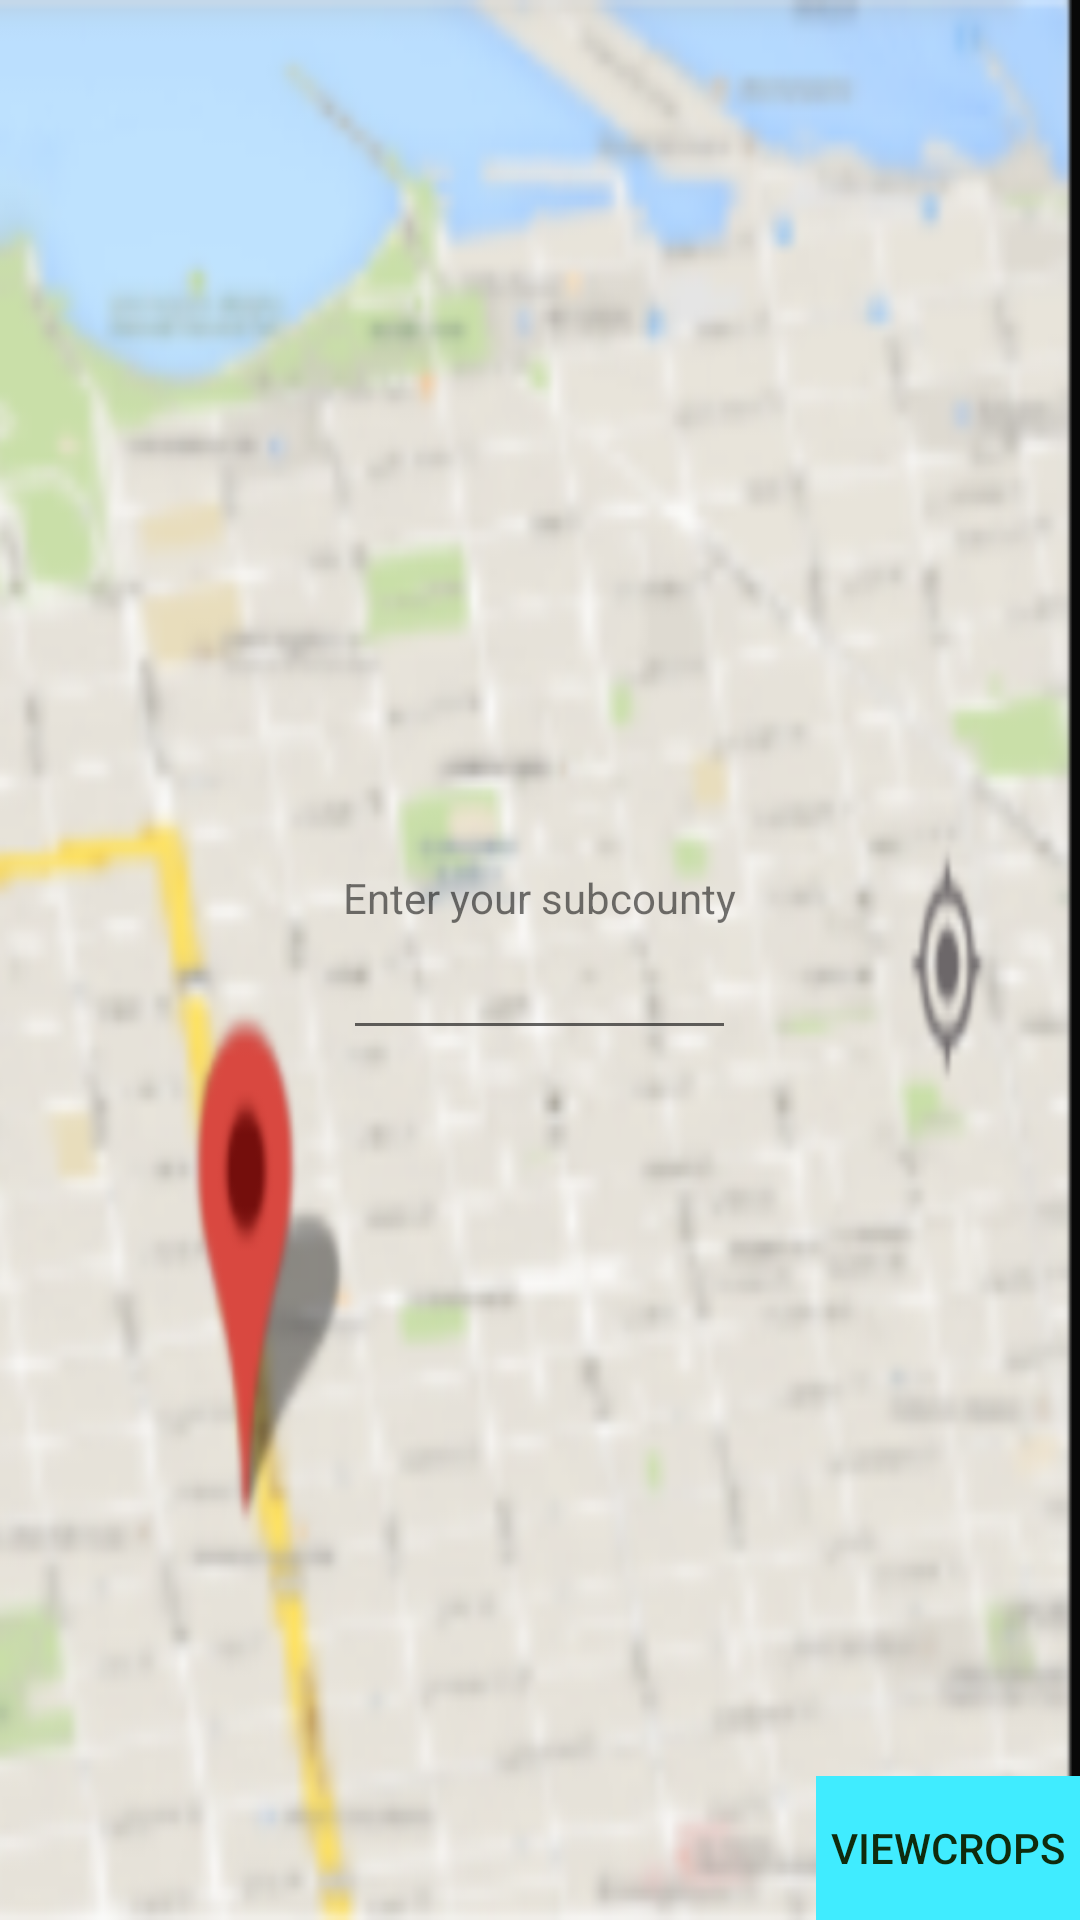

Write the Android layout XML for this screen, with the resource values it uses.
<!-- AndroidManifest.xml: application theme AppTheme1 -->
<!-- res/layout/activity_2.xml -->
<?xml version="1.0" encoding="utf-8"?>
<RelativeLayout xmlns:android="http://schemas.android.com/apk/res/android"
    android:layout_width="match_parent"
    android:id="@+id/rlative"
    android:background="@drawable/maps"
    android:layout_height="match_parent">




<LinearLayout
    android:layout_width="wrap_content"
    android:layout_centerInParent="true"
    android:layout_height="wrap_content"
    android:orientation="vertical">


    <TextView
        android:layout_width="fill_parent"
        android:layout_height="wrap_content"
        android:text="Enter your subcounty" />
        <EditText
            android:id="@+id/subcounty"
            android:layout_width="fill_parent"
            android:layout_height="wrap_content">
        </EditText>

</LinearLayout>
    <LinearLayout
        android:layout_width="wrap_content"
        android:layout_height="wrap_content"
        android:layout_alignParentBottom="true"
        android:layout_alignParentRight="true"
        android:orientation="vertical">


        <Button
            android:id="@+id/buttonnext"
            style="@style/Base.Widget.AppCompat.Button.Colored"
            android:layout_width="fill_parent"
            android:layout_height="wrap_content"
            android:layout_alignParentBottom="true"
            android:layout_centerInParent="true"
            android:background="@color/holo_light_blue"
            android:text="ViewCRops"
            android:textColor="@color/fruitname" />

  </LinearLayout>
    </RelativeLayout>
<!-- resources referenced by this layout -->
<resources>
  <color name="fruitname">#FF0F2B0D</color>
  <color name="holo_light_blue">#FF40ECFF</color>
  <!-- drawable maps: png bitmap (drawable, 194611 bytes) -->
  <style name="AppTheme1" parent="Theme.AppCompat.Light.NoActionBar">
          <item name="android:windowFullscreen">false</item>
      </style>
</resources>
